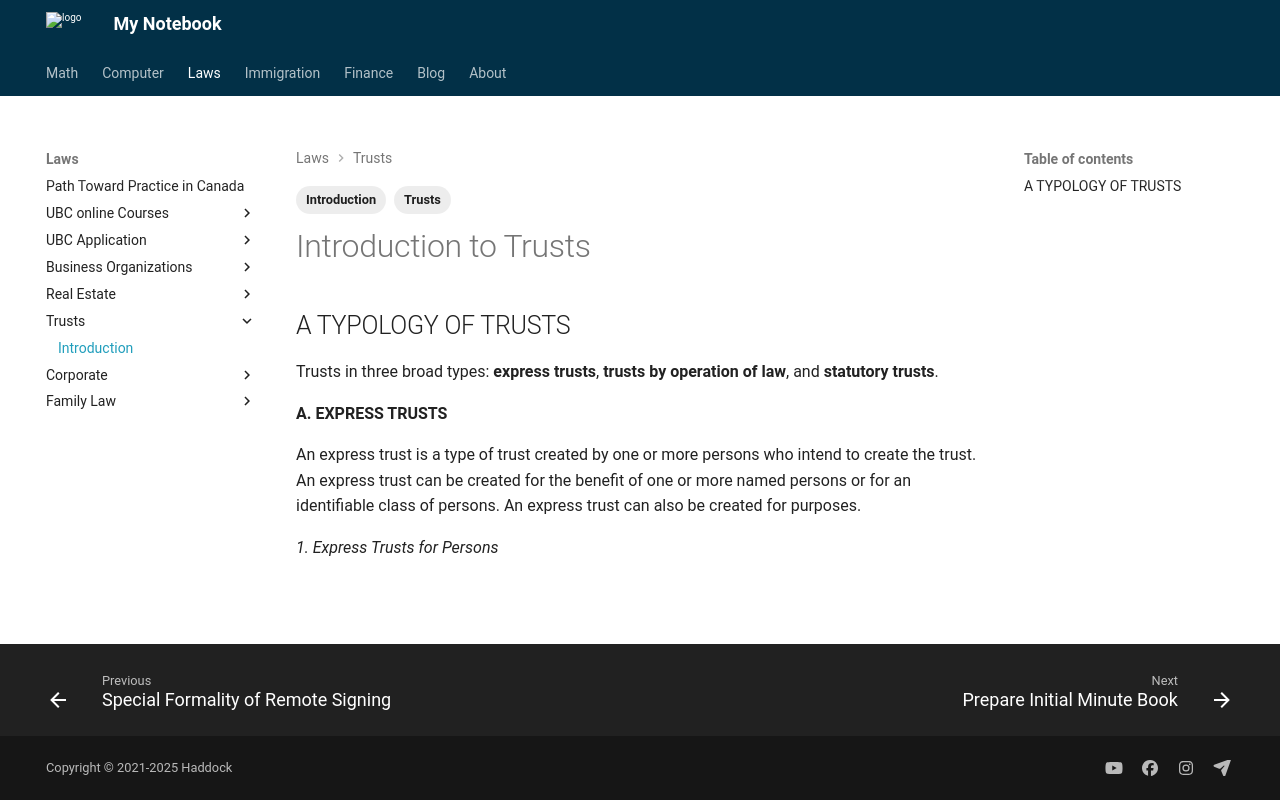

repository: Larry-Cui/notebook · page: laws/trusts/intro/index.html · generator: mkdocs

---
layout: post
title: Introduction to Trusts
date: 2026-07-26
draft: false
categories:
  - Law
tags:
  - Introduction
  - Trusts
---

# Introduction to Trusts

## A TYPOLOGY OF TRUSTS

Trusts in three broad types: **express trusts**, **trusts by operation of law**, and **statutory trusts**.

**A. EXPRESS TRUSTS**

An express trust is a type of trust created by one or more persons who intend to create the trust. An express trust can be created for the benefit of one or more named persons or for an identifiable class of persons. An express trust can also be created for purposes.

*1. Express Trusts for Persons*
